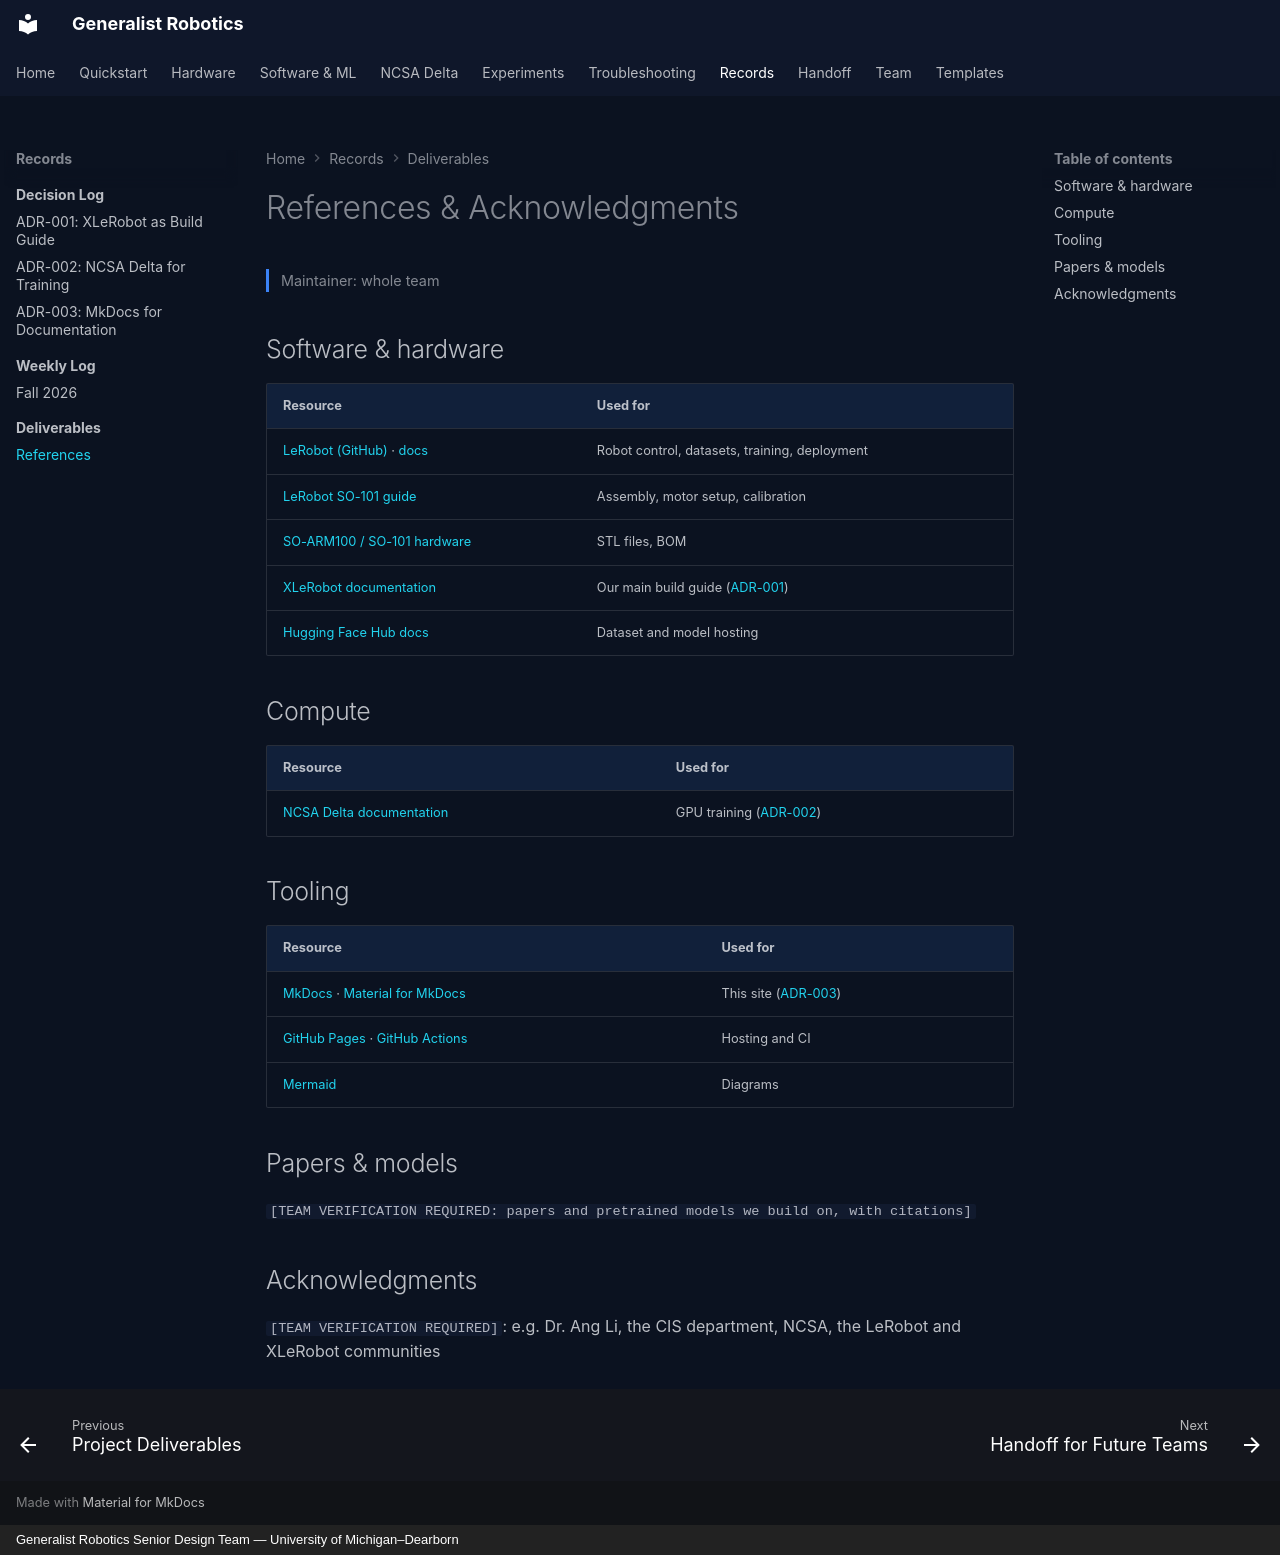

repository: eshkembi18/UMD-Robotics · page: deliverables/references/index.html · generator: mkdocs · copyright: Generalist Robotics Senior Design Team — University of Michigan–Dearborn

# References & Acknowledgments

<p class="gr-meta">Maintainer: whole team</p>

## Software & hardware

| Resource | Used for |
|---|---|
| [LeRobot (GitHub)](https://github.com/huggingface/lerobot) · [docs](https://huggingface.co/docs/lerobot) | Robot control, datasets, training, deployment |
| [LeRobot SO-101 guide](https://huggingface.co/docs/lerobot/so101) | Assembly, motor setup, calibration |
| [SO-ARM100 / SO-101 hardware](https://github.com/TheRobotStudio/SO-ARM100) | STL files, BOM |
| [XLeRobot documentation](https://xlerobot.readthedocs.io/) | Our main build guide ([ADR-001](../decisions/adr-001-xlerobot-build-guide.md)) |
| [Hugging Face Hub docs](https://huggingface.co/docs/hub) | Dataset and model hosting |

## Compute

| Resource | Used for |
|---|---|
| [NCSA Delta documentation](https://docs.ncsa.illinois.edu/systems/delta/) | GPU training ([ADR-002](../decisions/adr-002-ncsa-delta-training.md)) |

## Tooling

| Resource | Used for |
|---|---|
| [MkDocs](https://www.mkdocs.org/) · [Material for MkDocs](https://squidfunk.github.io/mkdocs-material/) | This site ([ADR-003](../decisions/adr-003-mkdocs-docs.md)) |
| [GitHub Pages](https://docs.github.com/en/pages) · [GitHub Actions](https://docs.github.com/en/actions) | Hosting and CI |
| [Mermaid](https://mermaid.js.org/) | Diagrams |

## Papers & models

`[TEAM VERIFICATION REQUIRED: papers and pretrained models we build on, with citations]`

## Acknowledgments

`[TEAM VERIFICATION REQUIRED]`: e.g. Dr. Ang Li, the CIS department, NCSA, the LeRobot and XLeRobot communities
